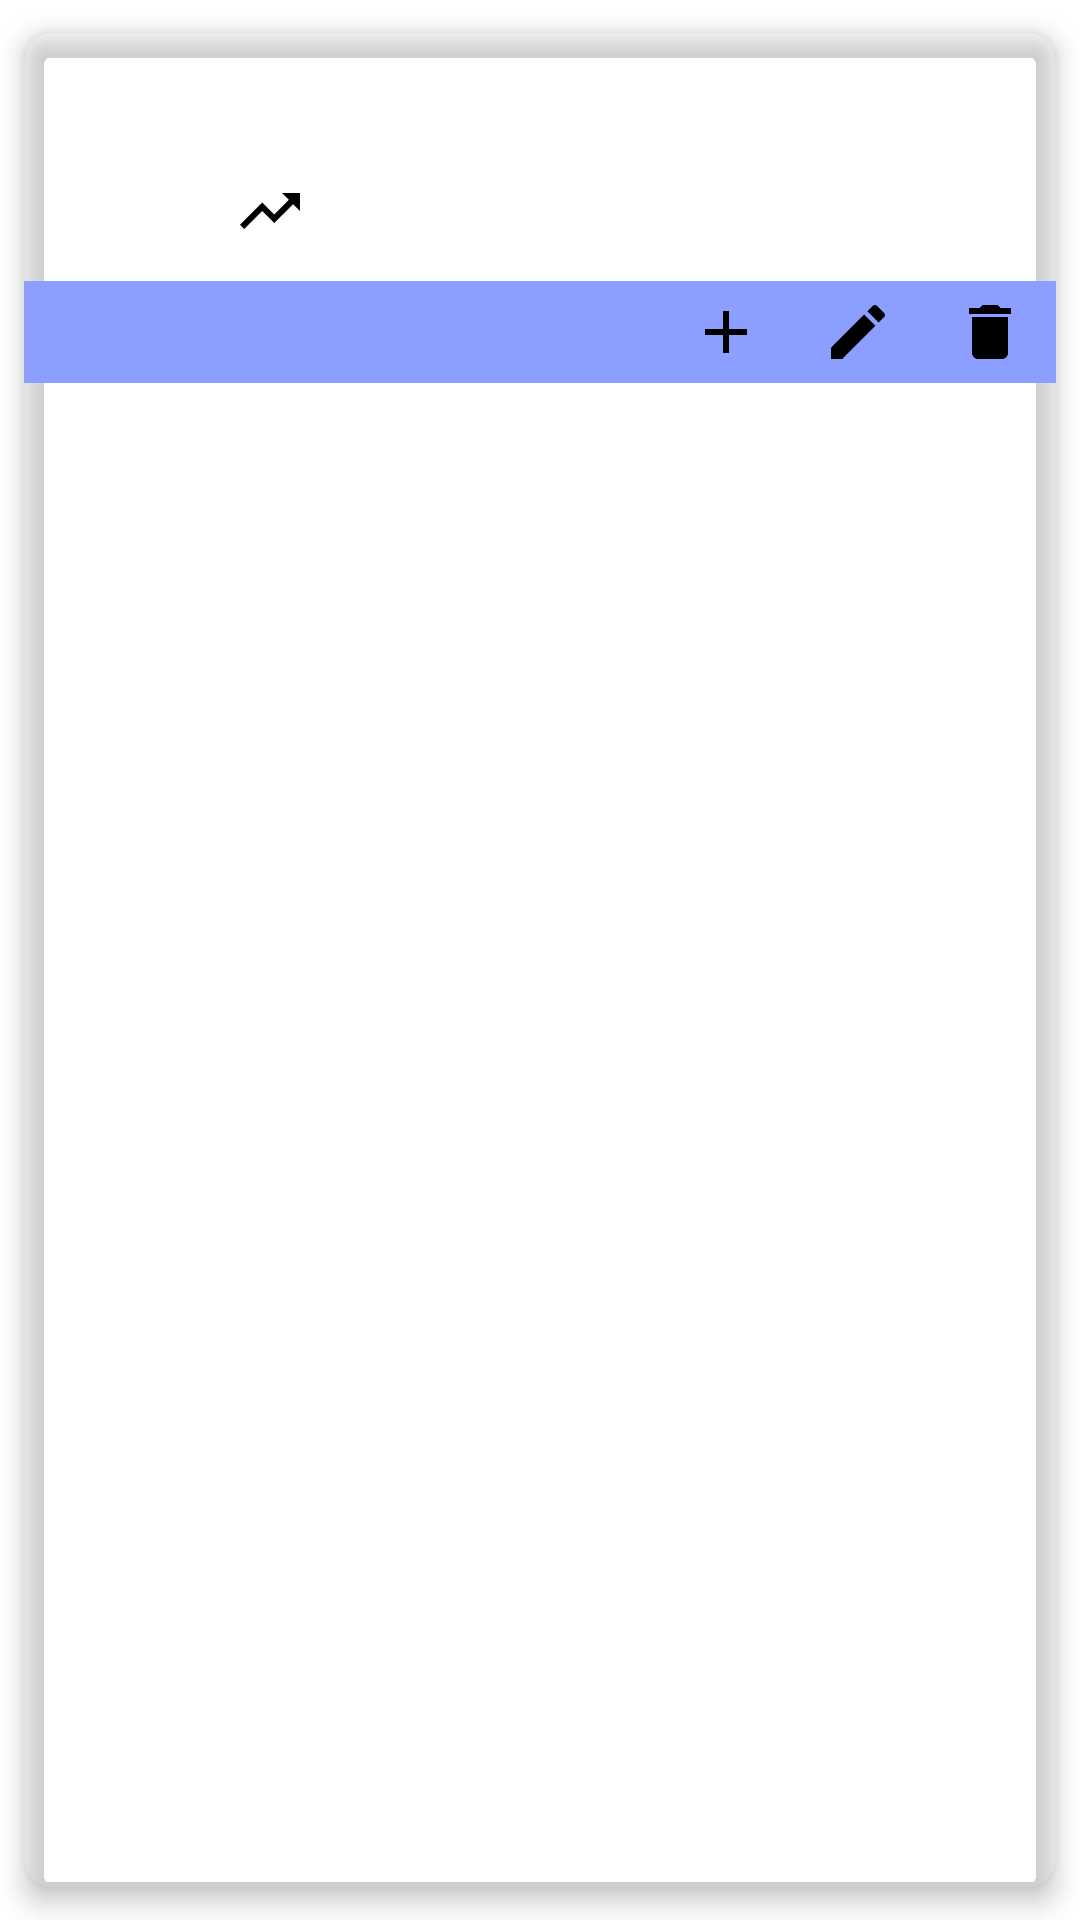

Android layout source for this screen:
<!-- AndroidManifest.xml: application theme Theme.SummitBook -->
<!-- res/layout/card_segment.xml -->
<?xml version="1.0" encoding="utf-8"?>
<androidx.cardview.widget.CardView xmlns:android="http://schemas.android.com/apk/res/android"

    xmlns:card_view="http://schemas.android.com/apk/res-auto"
    android:layout_width="match_parent"
    android:layout_height="wrap_content"
    card_view:cardBackgroundColor="@color/color_white"
    card_view:cardCornerRadius="10dp"
    card_view:cardElevation="5dp"
    card_view:cardUseCompatPadding="true">

    <TableLayout
        android:layout_width="wrap_content"
        android:layout_height="match_parent"
        android:shrinkColumns="*"
        android:stretchColumns="*">

        <ImageView
            android:id="@+id/card_view_image"
            android:layout_marginTop="7dp"
            android:layout_marginStart="8dp"
            android:layout_marginEnd="8dp"
            android:layout_marginBottom="-10dp"
            android:layout_width="match_parent"
            android:layout_height="wrap_content"
            android:adjustViewBounds="true"
            android:contentDescription="@string/summit_image" />

        <RelativeLayout
            android:id="@+id/card_view_text"
            android:layout_width="fill_parent"
            android:layout_height="wrap_content"
            android:layout_gravity="bottom"
            android:orientation="vertical">

            <TextView
                android:id="@+id/route_name"
                android:layout_width="wrap_content"
                android:layout_height="wrap_content"
                android:layout_gravity="center_horizontal"
                android:layout_marginStart="20dp"
                android:layout_marginTop="15dp"
                android:textAppearance="?android:attr/textAppearanceLarge" />
        </RelativeLayout>


        <GridLayout
            android:layout_width="wrap_content"
            android:layout_height="wrap_content"
            android:layout_margin="5dp"
            android:columnCount="3"
            android:rowCount="1">

            <TextView
                android:id="@+id/route_number"
                android:layout_width="wrap_content"
                android:layout_height="wrap_content"
                android:layout_gravity="start"
                android:layout_marginStart="20dp"
                android:drawablePadding="5dp"
                android:padding="1dp"
                android:textAppearance="?android:attr/textAppearanceMedium"
                card_view:drawableStartCompat="@drawable/ic_baseline_route_24" />

            <TextView
                android:id="@+id/distance"
                android:layout_width="wrap_content"
                android:layout_height="wrap_content"
                android:layout_gravity="start"
                android:layout_marginStart="20dp"
                android:drawablePadding="5dp"
                android:padding="1dp"
                android:textAppearance="?android:attr/textAppearanceMedium"
                card_view:drawableStartCompat="@drawable/icons8_map_pinpoint_20" />

            <TextView
                android:id="@+id/elevationGain"
                android:layout_width="wrap_content"
                android:layout_height="wrap_content"
                android:layout_gravity="start"
                android:layout_marginStart="20dp"
                android:drawablePadding="5dp"
                android:padding="1dp"
                android:textAppearance="?android:attr/textAppearanceMedium"
                card_view:drawableStartCompat="@drawable/baseline_trending_up_black_24dp" />

        </GridLayout>

        <TableLayout
            android:id="@+id/tableSegments"
            android:layout_width="match_parent"
            android:layout_height="wrap_content"
            android:padding="8dp"
            android:stretchColumns="*"
            android:visibility="gone" />


        <RelativeLayout
            android:layout_width="0dp"
            android:layout_height="wrap_content"
            android:layout_marginTop="5dp"
            android:background="@color/colorPrimary">

            <ImageButton
                android:id="@+id/add_segment_entry"
                android:layout_width="wrap_content"
                android:layout_height="wrap_content"
                android:layout_margin="5dp"
                android:layout_marginBottom="5dp"
                android:layout_toStartOf="@id/entry_edit"
                android:background="@color/color_white"
                android:contentDescription="@string/add_segment"
                android:paddingStart="5dp"
                android:paddingEnd="5dp"
                android:src="@drawable/baseline_add_black_24dp" />

            <ImageButton
                android:id="@+id/entry_edit"
                android:layout_width="wrap_content"
                android:layout_height="wrap_content"
                android:layout_margin="5dp"
                android:layout_marginBottom="5dp"
                android:layout_toStartOf="@id/entry_delete"
                android:background="@color/color_white"
                android:contentDescription="@string/edit_icon"
                android:paddingStart="5dp"
                android:paddingEnd="5dp"
                android:src="@drawable/baseline_mode_edit_black_24dp" />

            <ImageButton
                android:id="@+id/entry_delete"
                android:layout_width="wrap_content"
                android:layout_height="wrap_content"
                android:layout_alignParentEnd="true"
                android:layout_margin="5dp"
                android:layout_marginBottom="5dp"
                android:background="@color/color_white"
                android:contentDescription="@string/delete_icon"
                android:paddingStart="5dp"
                android:paddingEnd="5dp"
                android:src="@drawable/baseline_delete_black_24dp" />

        </RelativeLayout>

    </TableLayout>

</androidx.cardview.widget.CardView>
<!-- resources referenced by this layout -->
<resources>
  <color name="colorPrimary">#8C9EFF</color>
  <color name="color_white">#00FDFCFC</color>
  <!-- drawable baseline_add_black_24dp (drawable) -->
  <?xml version="1.0" encoding="UTF-8" standalone="no"?>
  <vector xmlns:android="http://schemas.android.com/apk/res/android"
      android:width="24dp"
      android:height="24dp"
      android:tint="#000000"
      android:viewportWidth="24.0"
      android:viewportHeight="24.0">
  
      <path
          android:fillColor="@color/icon_default"
          android:pathData="M19,13h-6v6h-2v-6H5v-2h6V5h2v6h6v2z" />
  
  </vector>
  <!-- drawable baseline_delete_black_24dp (drawable) -->
  <?xml version="1.0" encoding="UTF-8" standalone="no"?>
  <vector xmlns:android="http://schemas.android.com/apk/res/android"
      android:width="24dp"
      android:height="24dp"
      android:tint="#000000"
      android:viewportWidth="24.0"
      android:viewportHeight="24.0">
  
      <path
          android:fillColor="@color/icon_default"
          android:pathData="M6,19c0,1.1 0.9,2 2,2h8c1.1,0 2,-0.9 2,-2V7H6v12zM19,4h-3.5l-1,-1h-5l-1,1H5v2h14V4z" />
  
  </vector>
  <!-- drawable baseline_mode_edit_black_24dp (drawable) -->
  <?xml version="1.0" encoding="UTF-8" standalone="no"?>
  <vector xmlns:android="http://schemas.android.com/apk/res/android" android:height="24dp" android:tint="#000000" android:viewportHeight="24.0" android:viewportWidth="24.0" android:width="24dp">
        
      <path android:fillColor="@color/icon_default" android:pathData="M3,17.25V21h3.75L17.81,9.94l-3.75,-3.75L3,17.25zM20.71,7.04c0.39,-0.39 0.39,-1.02 0,-1.41l-2.34,-2.34c-0.39,-0.39 -1.02,-0.39 -1.41,0l-1.83,1.83 3.75,3.75 1.83,-1.83z"/>
      
  </vector>
  <!-- drawable baseline_trending_up_black_24dp (drawable) -->
  <?xml version="1.0" encoding="UTF-8" standalone="no"?>
  <vector xmlns:android="http://schemas.android.com/apk/res/android"
      android:width="24dp"
      android:height="24dp"
      android:autoMirrored="true"
      android:tint="@color/icon_default"
      android:viewportWidth="24.0"
      android:viewportHeight="24.0">
  
      <path
          android:fillColor="@color/icon_default"
          android:pathData="M16,6l2.29,2.29 -4.88,4.88 -4,-4L2,16.59 3.41,18l6,-6 4,4 6.3,-6.29L22,12V6z" />
  
  </vector>
  <string name="add_segment">Add segment</string>
  <string name="delete_icon">delete icon</string>
  <string name="edit_icon">edit icon</string>
  <string name="summit_image">Summit image</string>
  <style name="Theme.SummitBook" parent="Theme.MaterialComponents.DayNight.NoActionBar">
          
          <item name="colorPrimary">@color/purple_500</item>
          <item name="colorPrimaryVariant">@color/purple_700</item>
          <item name="colorOnPrimary">@color/white</item>
          
          <item name="colorSecondary">@color/teal_200</item>
          <item name="colorSecondaryVariant">@color/teal_700</item>
          <item name="colorOnSecondary">@color/black</item>
          
          <item name="android:statusBarColor">?attr/colorPrimaryVariant</item>
          
      </style>
  <color name="icon_default">#FF000000</color>
  <color name="purple_500">#FF6200EE</color>
  <color name="purple_700">#FF3700B3</color>
  <color name="white">#FFFFFFFF</color>
  <color name="teal_200">#FF03DAC5</color>
  <color name="teal_700">#FF018786</color>
  <color name="black">#FF000000</color>
</resources>
